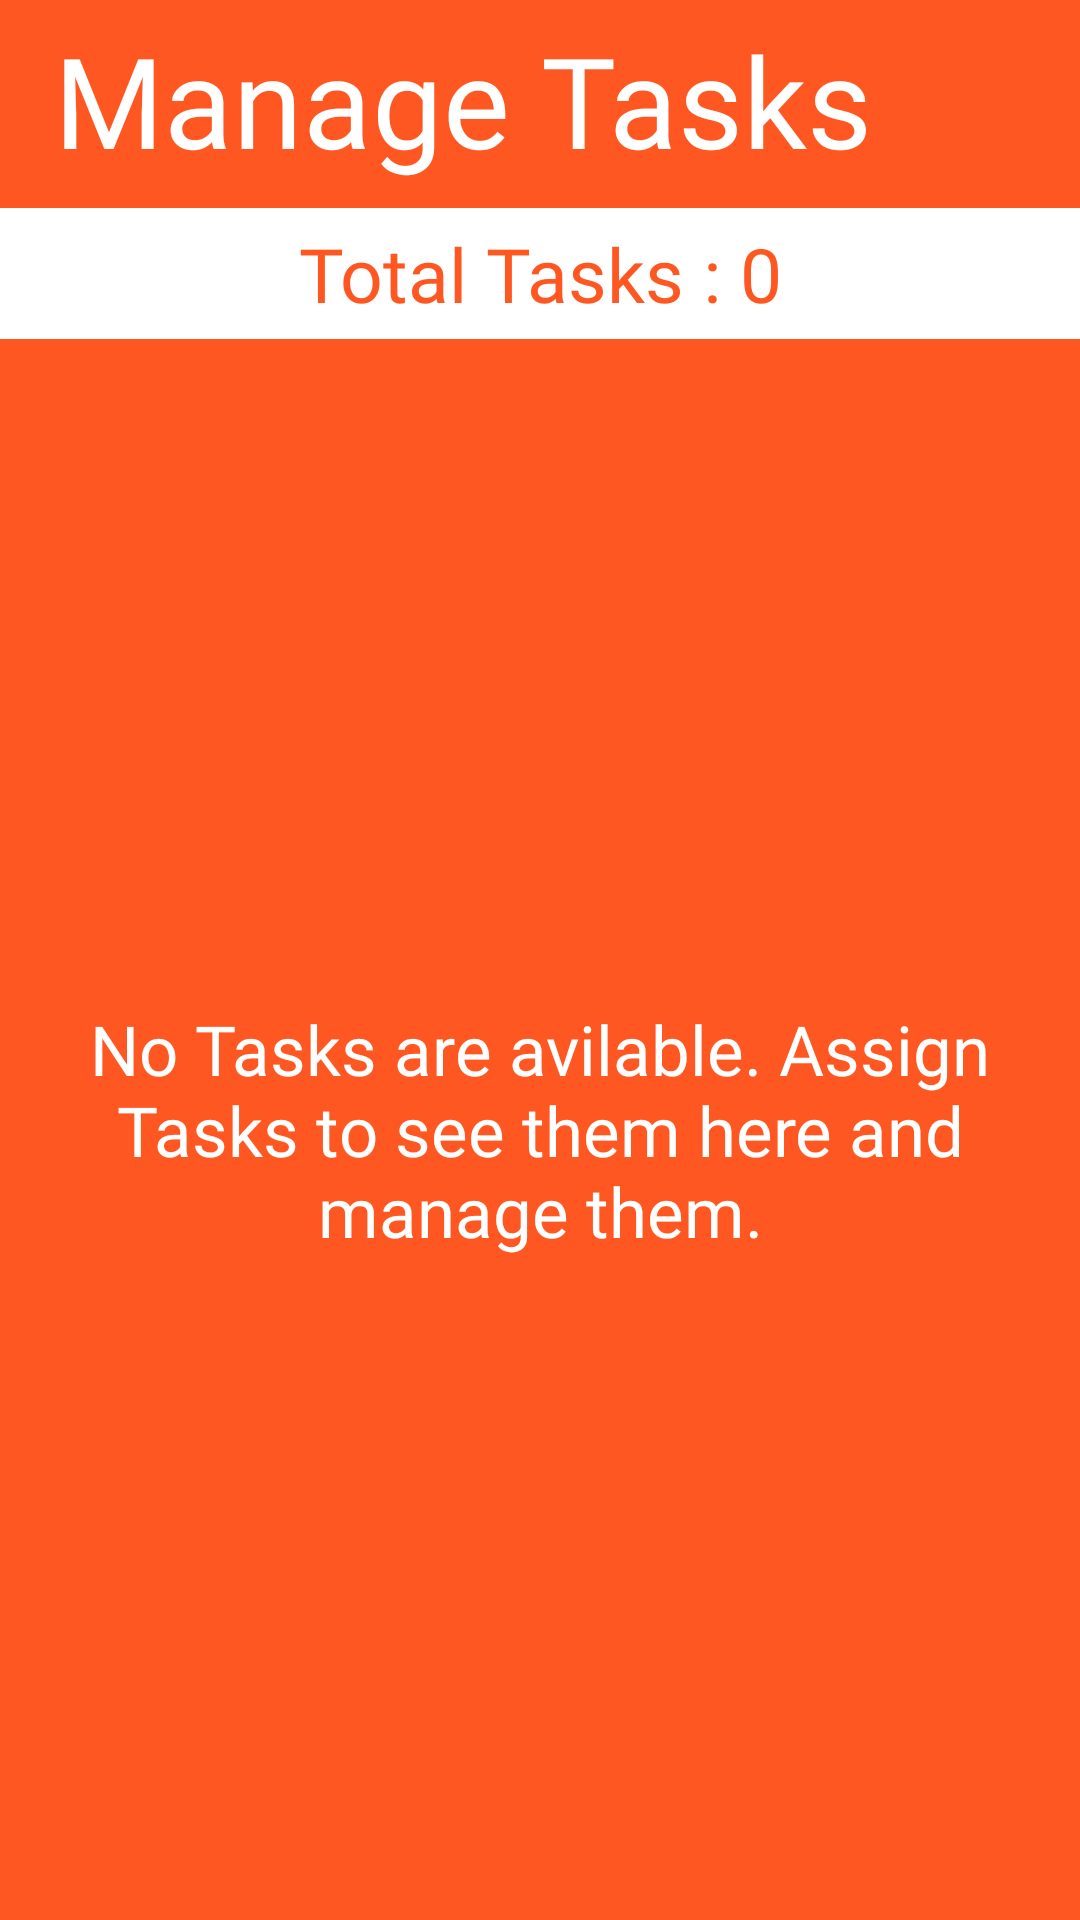

This screen was rendered from an Android layout file. Write that file and the resources it references.
<!-- AndroidManifest.xml: application theme Theme.Simplyfi -->
<!-- res/layout/activity_manage_tasks.xml -->
<?xml version="1.0" encoding="utf-8"?>
<androidx.constraintlayout.widget.ConstraintLayout xmlns:android="http://schemas.android.com/apk/res/android"
    xmlns:app="http://schemas.android.com/apk/res-auto"
    xmlns:tools="http://schemas.android.com/tools"
    android:layout_width="match_parent"
    android:layout_height="match_parent"
    tools:context=".ManageTasksActivity">

    <TextView
        android:id="@+id/textView4"
        android:layout_width="wrap_content"
        android:layout_height="wrap_content"
        android:layout_marginStart="18dp"
        android:layout_marginTop="5dp"
        android:fontFamily="@font/product_sans_regular"
        android:text="Manage Tasks"
        android:textColor="@color/white"
        android:textSize="42dp"
        app:layout_constraintStart_toStartOf="parent"
        app:layout_constraintTop_toTopOf="parent" />

    <TextView
        android:id="@+id/total_tasks"
        android:layout_width="match_parent"
        android:layout_height="wrap_content"
        android:layout_marginTop="8dp"
        android:background="@color/white"
        android:fontFamily="@font/product_sans_regular"
        android:gravity="center"
        android:paddingTop="5dp"
        android:paddingBottom="5dp"
        android:text="Total Tasks : 0"
        android:textColor="@color/background"
        android:textSize="25dp"
        app:layout_constraintEnd_toEndOf="parent"
        app:layout_constraintStart_toStartOf="parent"
        app:layout_constraintTop_toBottomOf="@+id/textView4" />

    <androidx.recyclerview.widget.RecyclerView
        android:id="@+id/ataskRecycler"
        android:layout_width="0dp"
        android:layout_height="0dp"
        android:paddingTop="11dp"
        app:layoutManager="androidx.recyclerview.widget.LinearLayoutManager"
        app:layout_constraintBottom_toBottomOf="parent"
        app:layout_constraintEnd_toEndOf="parent"
        app:layout_constraintStart_toStartOf="parent"
        app:layout_constraintTop_toBottomOf="@+id/total_tasks" />

    <TextView
        android:id="@+id/info3"
        android:layout_width="match_parent"
        android:layout_height="wrap_content"
        android:layout_marginStart="25dp"
        android:layout_marginEnd="25dp"
        android:fontFamily="@font/product_sans_regular"
        android:gravity="center"
        android:text="No Tasks are avilable. Assign Tasks to see them here and manage them."
        android:textColor="@color/white"
        android:textSize="23dp"
        android:visibility="visible"
        app:layout_constraintBottom_toBottomOf="parent"
        app:layout_constraintEnd_toEndOf="parent"
        app:layout_constraintStart_toStartOf="parent"
        app:layout_constraintTop_toTopOf="@+id/ataskRecycler" />

</androidx.constraintlayout.widget.ConstraintLayout>
<!-- resources referenced by this layout -->
<resources>
  <color name="background">#FF5722</color>
  <color name="white">#FFFFFFFF</color>
  <style name="Theme.Simplyfi" parent="Theme.MaterialComponents.DayNight.DarkActionBar">
          
          <item name="colorPrimary">#FF5722</item>
          <item name="colorPrimaryVariant">#FF5722</item>
          <item name="colorOnPrimary">#FF5722</item>
          
          <item name="colorSecondary">@color/teal_200</item>
          <item name="colorSecondaryVariant">@color/teal_200</item>
          <item name="colorOnSecondary">@color/black</item>
          
          <item name="android:statusBarColor" tools:targetApi="l">?attr/colorPrimaryVariant</item>
          <item name="android:windowBackground">@color/background</item>
  
          
      </style>
  <color name="teal_200">#FF03DAC5</color>
  <color name="black">#FF000000</color>
</resources>
